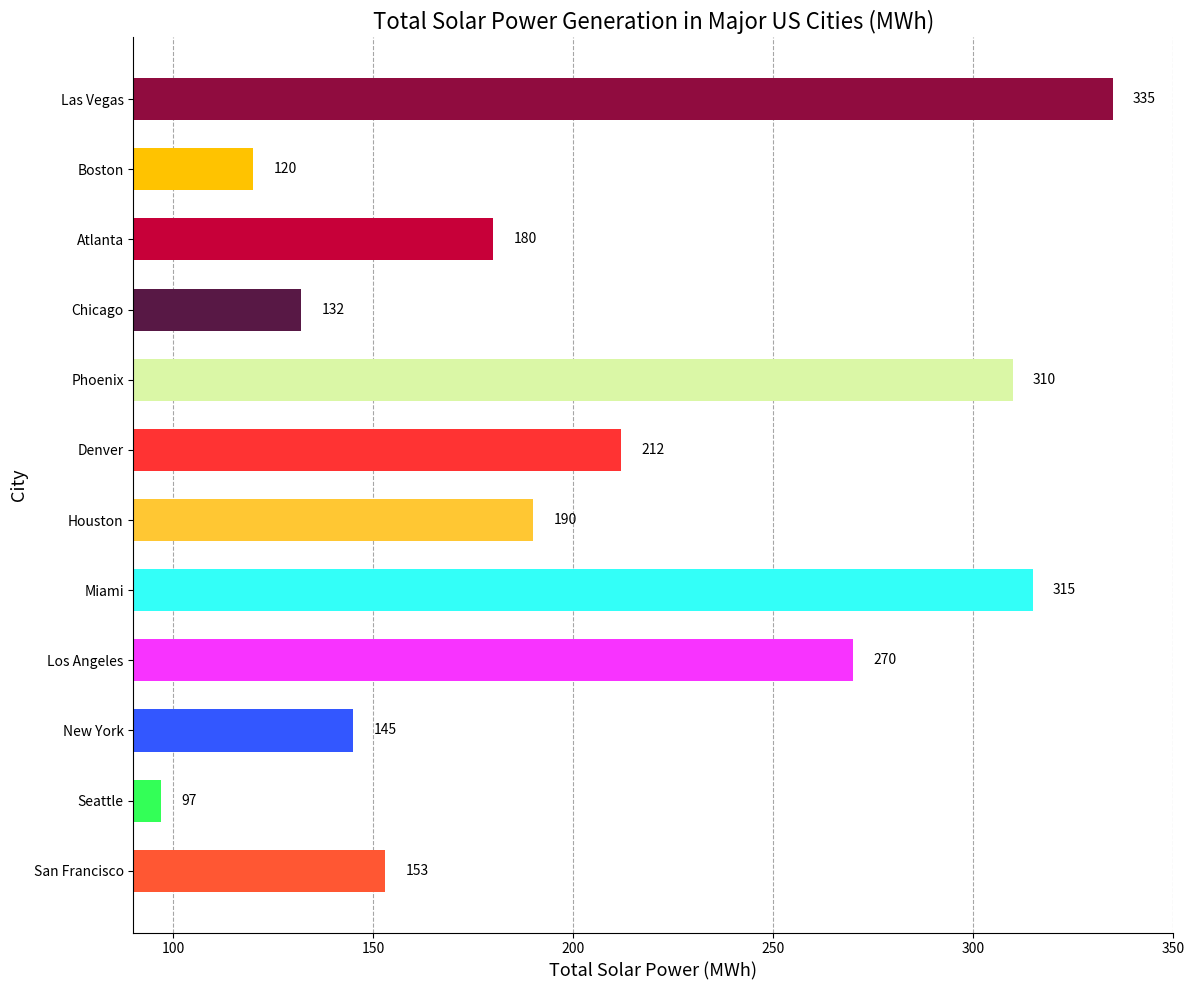

Python code for this plot:

import matplotlib.pyplot as plt

# Data
cities = [
    "San Francisco", "Seattle", "New York", "Los Angeles", "Miami",
    "Houston", "Denver", "Phoenix", "Chicago", "Atlanta",
    "Boston", "Las Vegas"
]
solar_power = [
    153, 97, 145, 270, 315,
    190, 212, 310, 132, 180,
    120, 335
]

# Set up the matplotlib figure
fig, ax = plt.subplots(figsize=(12, 10))

# Horizontal bar chart
bars = ax.barh(cities, solar_power, color=[
               '#FF5733', '#33FF57', '#3357FF', '#F833FF', '#33FFF8', '#FFC733',
               '#FF3333', '#DAF7A6', '#581845', '#C70039', '#FFC300', '#900C3F'], height=0.6)

# Set the title and labels
ax.set_title('Total Solar Power Generation in Major US Cities (MWh)', fontsize=16)
ax.set_xlabel('Total Solar Power (MWh)', fontsize=13)
ax.set_ylabel('City', fontsize=13)

# Remove the spines
for spine in ['top', 'right']:
    ax.spines[spine].set_visible(False)

# Set grid to be behind the bars
ax.set_axisbelow(True)
ax.xaxis.grid(color='gray', linestyle='dashed', alpha=0.7)

# Show Values on Bars
for bar in bars:
    width = bar.get_width()
    label_x_pos = width + 5
    ax.text(label_x_pos, bar.get_y() + bar.get_height() / 2, f'{width}',
            va='center')

# Set the layout to be tight
plt.tight_layout()

# Set y-axis limits
ax.set_xlim(90, 350)

# Show the plot
plt.show()
